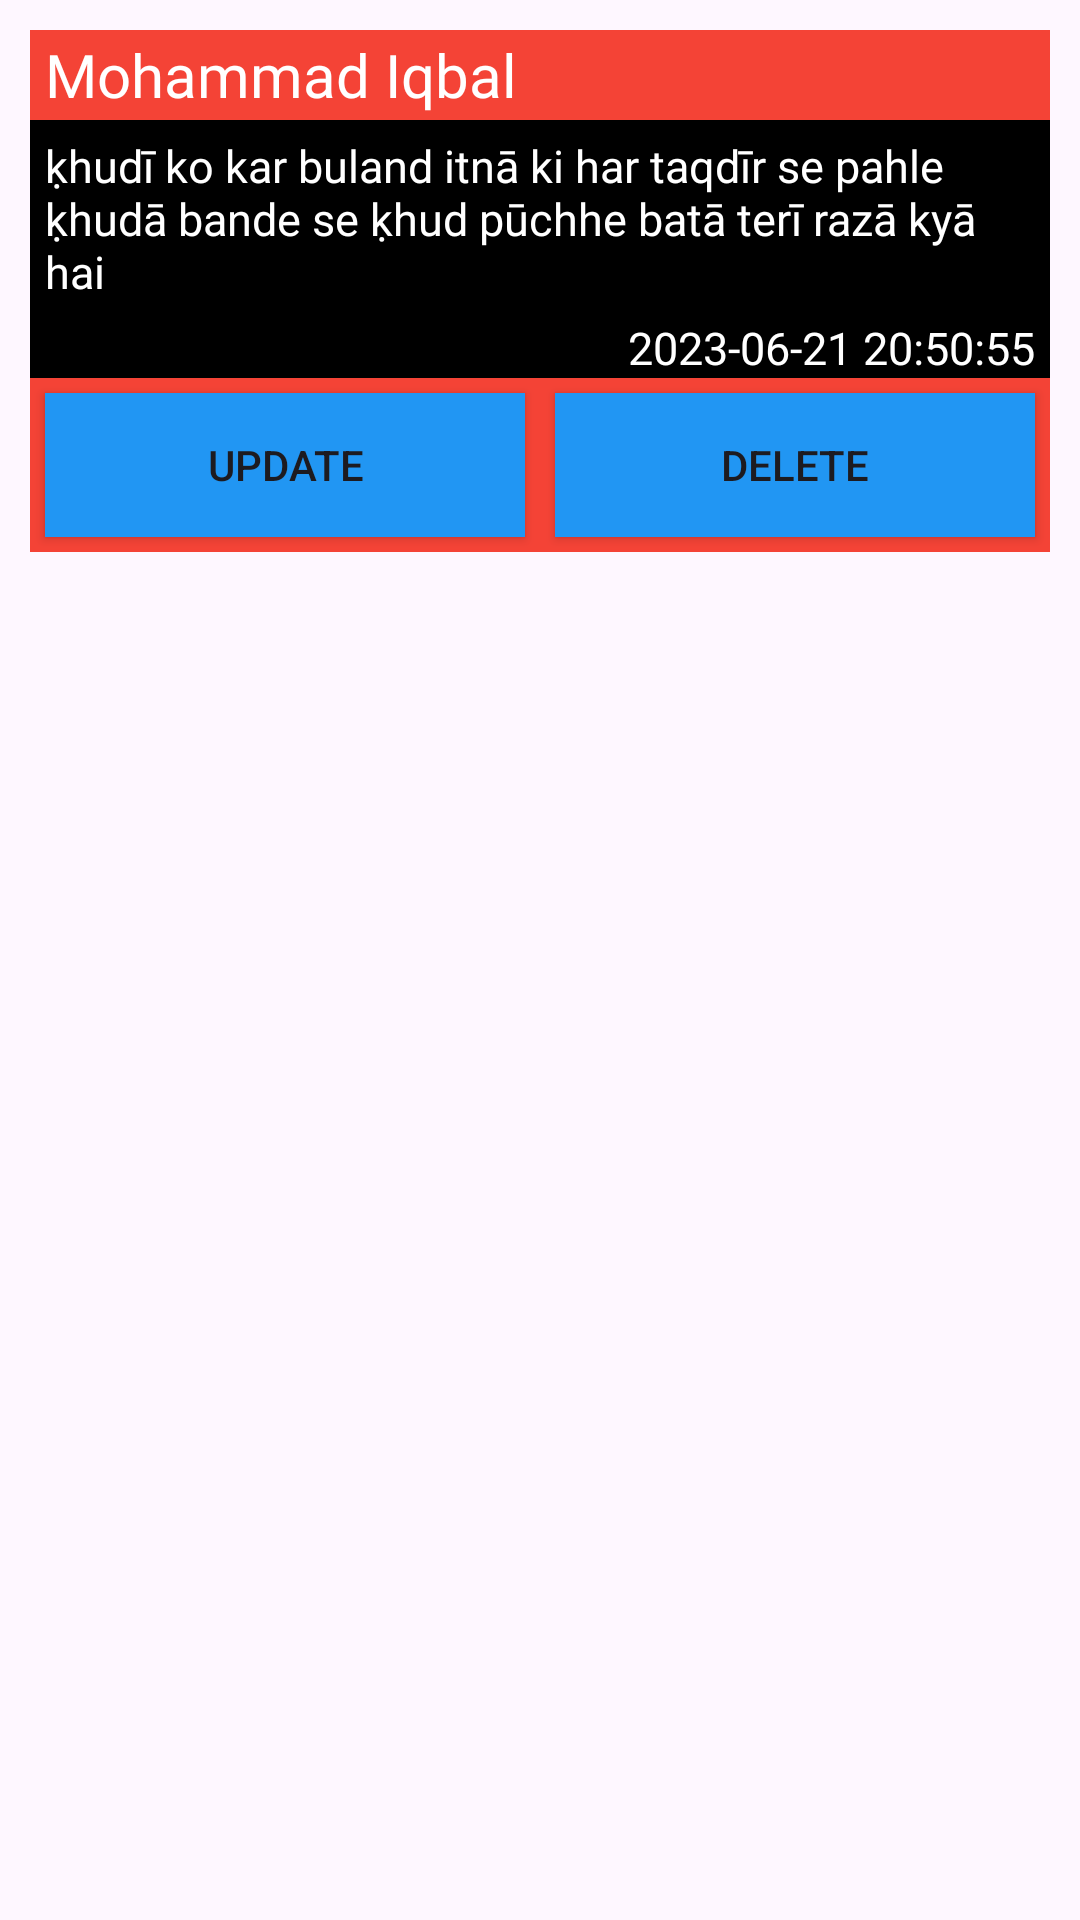

This screen was rendered from an Android layout file. Write that file and the resources it references.
<!-- AndroidManifest.xml: application theme Theme.PoetryApp -->
<!-- res/layout/poetry_list_design.xml -->
<?xml version="1.0" encoding="utf-8"?>
<LinearLayout xmlns:android="http://schemas.android.com/apk/res/android"
    android:layout_width="match_parent"
    android:layout_height="wrap_content"
    android:padding="10dp"
    android:orientation="vertical">

    <TextView
        android:id="@+id/textview_poetname"
        android:layout_width="match_parent"
        android:layout_height="wrap_content"
        android:fontFamily="@font/darker_grotesque_bold"
        android:gravity="center_vertical"
        android:background="#F44336"
        android:text="Mohammad Iqbal"
        android:minHeight="30dp"
        android:paddingLeft="5dp"
        android:paddingRight="5dp"
        android:textSize="20sp"
        android:textColor="@android:color/white"/>

    <TextView
        android:id="@+id/textview_poetryData"
        android:layout_width="match_parent"
        android:layout_height="wrap_content"
        android:fontFamily="@font/darker_grotesque_bold"
        android:gravity="center_vertical"
        android:minHeight="30dp"
        android:paddingLeft="5dp"
        android:paddingRight="5dp"
        android:padding="5dp"
        android:textSize="15sp"
        android:background="@android:color/black"
        android:text="ḳhudī ko kar buland itnā ki har taqdīr se pahle ḳhudā bande se ḳhud pūchhe batā terī razā kyā hai"
        android:textColor="@android:color/white"
        android:enabled="false"/>

    <TextView
        android:id="@+id/textview_poetryDateandtime"
        android:layout_width="match_parent"
        android:layout_height="wrap_content"
        android:fontFamily="@font/darker_grotesque_bold"
        android:gravity="right"
        android:textSize="15sp"
        android:minHeight="20dp"
        android:paddingLeft="5dp"
        android:paddingRight="5dp"
        android:background="@android:color/black"
        android:text="2023-06-21 20:50:55"
        android:textColor="@android:color/white" />

    <LinearLayout
        android:layout_width="match_parent"
        android:layout_height="wrap_content"
        android:background="#F44336"
        android:orientation="horizontal">

        <androidx.appcompat.widget.AppCompatButton
            android:id="@+id/update_btn"
            android:layout_width="0dp"
            android:layout_height="match_parent"
            android:layout_margin="5dp"
            android:layout_marginLeft="2dp"
            android:layout_marginRight="2dp"
            android:layout_weight="1"
            android:background="#2196F3"
            android:text="Update" />

        <androidx.appcompat.widget.AppCompatButton
            android:id="@+id/delete_btn"
            android:layout_width="0dp"
            android:layout_height="match_parent"
            android:layout_margin="5dp"
            android:layout_marginLeft="2dp"
            android:layout_marginRight="2dp"
            android:layout_weight="1"
            android:background="#2196F3"
            android:text="Delete" />
    </LinearLayout>
</LinearLayout>
<!-- resources referenced by this layout -->
<resources>
  <style name="Theme.PoetryApp" parent="Base.Theme.PoetryApp" />
  <style name="Base.Theme.PoetryApp" parent="Theme.Material3.DayNight.NoActionBar">
          
          <item name="colorPrimary">@color/Blue</item>
          <item name="android:statusBarColor">@color/Blue</item>
          <item name="android:navigationBarColor">@color/Blue</item>
          <item name="colorAccent">@color/black</item>
      </style>
  <color name="Blue">#842196F3</color>
  <color name="black">#FF000000</color>
</resources>
